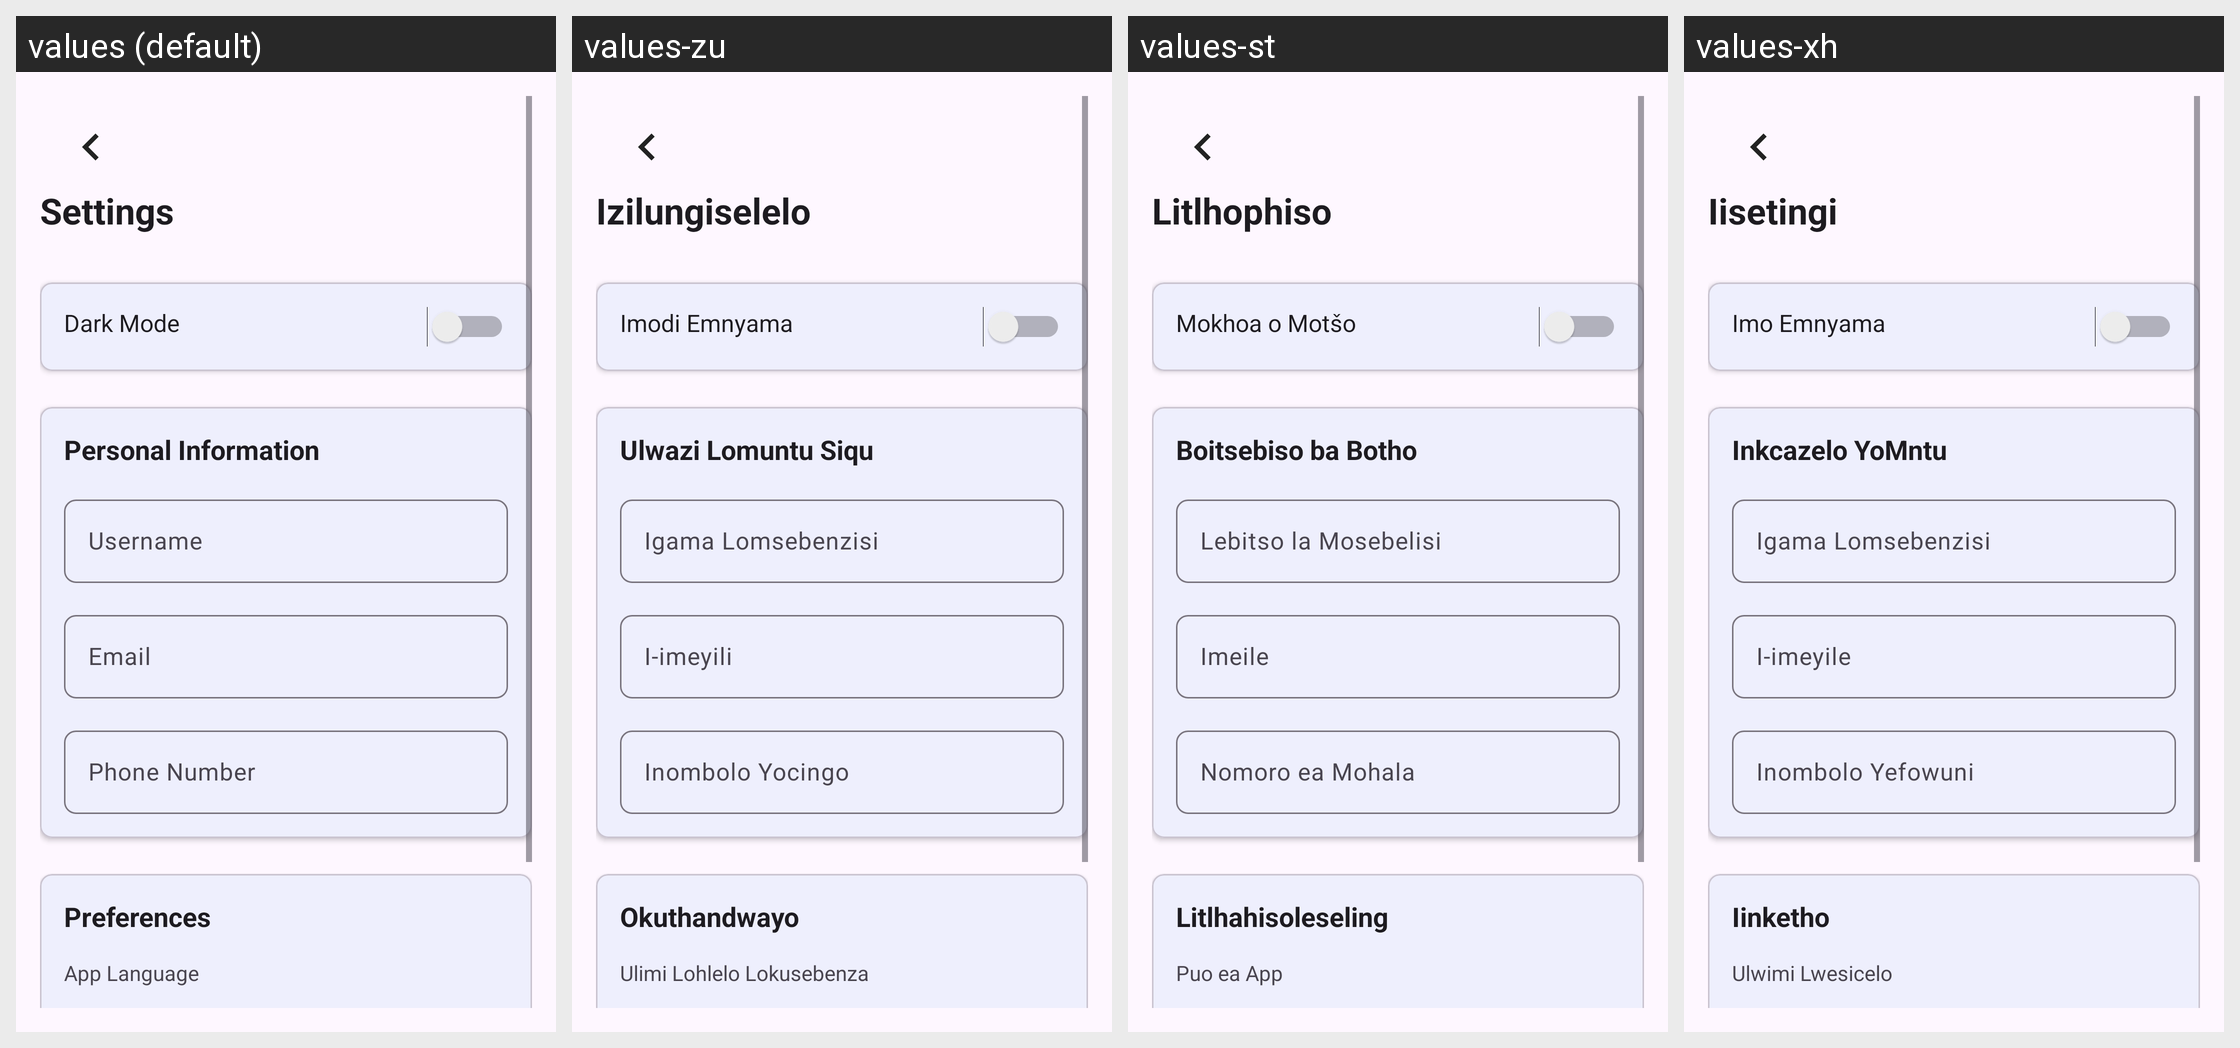

This grid shows one Android layout under several languages. Give, for every string resource on the screen, its name, the default text and each shown locale's text.
Android screen res/layout/activity_settings.xml rendered under 4 locales, left to right: values (default), values-zu, values-st, values-xh. Device: Nexus 5 (rendered at 1080×1920; each locale shown at half size, 540×960, under a caption strip naming it); theme Theme.PhambiliMaAfrica.
Other locales in the repository, not shown: values-af.
Strings drawn on this screen, with the default value and each locale's value (text and hints the layout hard-codes, and strings that could not be matched under every locale, appear in the picture but are not listed):

settings
  values: Settings
  values-zu: Izilungiselelo
  values-st: Litlhophiso
  values-xh: Iisetingi

dark_mode
  values: Dark Mode
  values-zu: Imodi Emnyama
  values-st: Mokhoa o Motšo
  values-xh: Imo Emnyama

personal_information
  values: Personal Information
  values-zu: Ulwazi Lomuntu Siqu
  values-st: Boitsebiso ba Botho
  values-xh: Inkcazelo YoMntu

username
  values: Username
  values-zu: Igama Lomsebenzisi
  values-st: Lebitso la Mosebelisi
  values-xh: Igama Lomsebenzisi

email
  values: Email
  values-zu: I-imeyili
  values-st: Imeile
  values-xh: I-imeyile

phone_number
  values: Phone Number
  values-zu: Inombolo Yocingo
  values-st: Nomoro ea Mohala
  values-xh: Inombolo Yefowuni

preferences
  values: Preferences
  values-zu: Okuthandwayo
  values-st: Litlhahisoleseling
  values-xh: Iinketho

app_language
  values: App Language
  values-zu: Ulimi Lohlelo Lokusebenza
  values-st: Puo ea App
  values-xh: Ulwimi Lwesicelo
